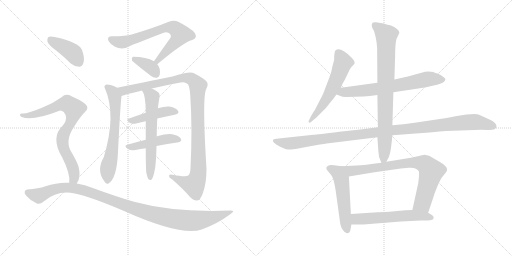
t = 0.00 s
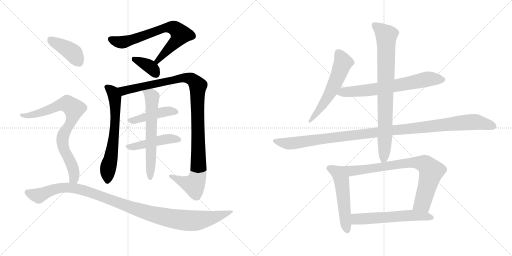
t = 2.76 s
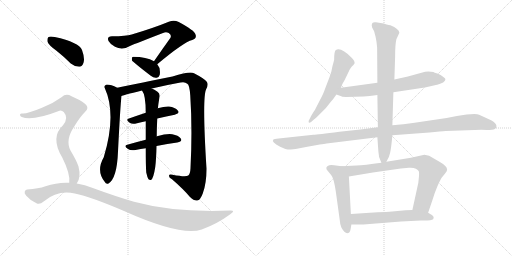
t = 5.52 s
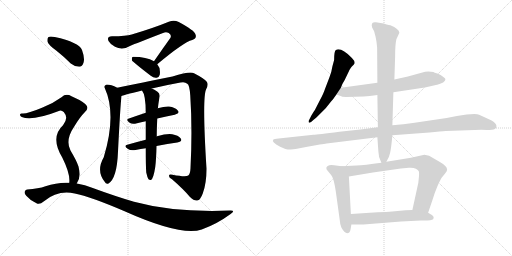
t = 8.29 s
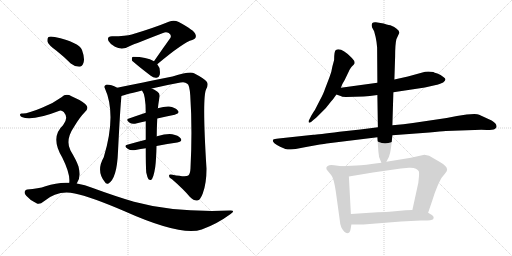
t = 11.05 s
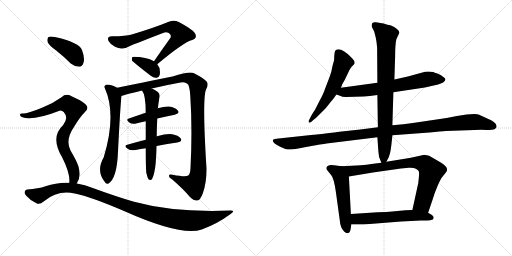
t = 13.81 s

The animated SVG that drew these frames (rendered in a browser with its animation timeline set to each time). Animation: 17 CSS @keyframes rules; one cycle of 13.81 s.

<svg version="1.1" viewBox="0 0 2048 1024" xmlns="http://www.w3.org/2000/svg">
  <g stroke="lightgray" stroke-dasharray="1,1" stroke-width="1" transform="scale(4, 4)">
    <line x1="0" y1="0" x2="256" y2="256"></line>
    <line x1="256" y1="0" x2="0" y2="256"></line>
    <line x1="128" y1="0" x2="128" y2="256"></line>
    <line x1="0" y1="128" x2="256" y2="128"></line>
    <line x1="256" y1="0" x2="512" y2="256"></line>
    <line x1="512" y1="0" x2="256" y2="256"></line>
    <line x1="384" y1="0" x2="384" y2="256"></line>
    <line x1="256" y1="128" x2="512" y2="128"></line>
  </g>
<g transform="scale(1, -1) translate(0, -850)">
   <style type="text/css">
    @keyframes keyframes0 {
      from {
       stroke: black;
       stroke-dashoffset: 706;
       stroke-width: 128;
       }
       70% {
       animation-timing-function: step-end;
       stroke: black;
       stroke-dashoffset: 0;
       stroke-width: 128;
       }
       to {
       stroke: black;
       stroke-width: 1024;
       }
       }
       #make-me-a-hanzi-animation-0 {
         animation: keyframes0 0.824544s both;
         animation-delay: 0.000000s;
         animation-timing-function: linear;
       }
    @keyframes keyframes1 {
      from {
       stroke: black;
       stroke-dashoffset: 368;
       stroke-width: 128;
       }
       55% {
       animation-timing-function: step-end;
       stroke: black;
       stroke-dashoffset: 0;
       stroke-width: 128;
       }
       to {
       stroke: black;
       stroke-width: 1024;
       }
       }
       #make-me-a-hanzi-animation-1 {
         animation: keyframes1 0.549479s both;
         animation-delay: 0.824544s;
         animation-timing-function: linear;
       }
    @keyframes keyframes2 {
      from {
       stroke: black;
       stroke-dashoffset: 648;
       stroke-width: 128;
       }
       68% {
       animation-timing-function: step-end;
       stroke: black;
       stroke-dashoffset: 0;
       stroke-width: 128;
       }
       to {
       stroke: black;
       stroke-width: 1024;
       }
       }
       #make-me-a-hanzi-animation-2 {
         animation: keyframes2 0.777344s both;
         animation-delay: 1.374023s;
         animation-timing-function: linear;
       }
    @keyframes keyframes3 {
      from {
       stroke: black;
       stroke-dashoffset: 1093;
       stroke-width: 128;
       }
       78% {
       animation-timing-function: step-end;
       stroke: black;
       stroke-dashoffset: 0;
       stroke-width: 128;
       }
       to {
       stroke: black;
       stroke-width: 1024;
       }
       }
       #make-me-a-hanzi-animation-3 {
         animation: keyframes3 1.139486s both;
         animation-delay: 2.151367s;
         animation-timing-function: linear;
       }
    @keyframes keyframes4 {
      from {
       stroke: black;
       stroke-dashoffset: 446;
       stroke-width: 128;
       }
       59% {
       animation-timing-function: step-end;
       stroke: black;
       stroke-dashoffset: 0;
       stroke-width: 128;
       }
       to {
       stroke: black;
       stroke-width: 1024;
       }
       }
       #make-me-a-hanzi-animation-4 {
         animation: keyframes4 0.612956s both;
         animation-delay: 3.290853s;
         animation-timing-function: linear;
       }
    @keyframes keyframes5 {
      from {
       stroke: black;
       stroke-dashoffset: 463;
       stroke-width: 128;
       }
       60% {
       animation-timing-function: step-end;
       stroke: black;
       stroke-dashoffset: 0;
       stroke-width: 128;
       }
       to {
       stroke: black;
       stroke-width: 1024;
       }
       }
       #make-me-a-hanzi-animation-5 {
         animation: keyframes5 0.626790s both;
         animation-delay: 3.903809s;
         animation-timing-function: linear;
       }
    @keyframes keyframes6 {
      from {
       stroke: black;
       stroke-dashoffset: 622;
       stroke-width: 128;
       }
       67% {
       animation-timing-function: step-end;
       stroke: black;
       stroke-dashoffset: 0;
       stroke-width: 128;
       }
       to {
       stroke: black;
       stroke-width: 1024;
       }
       }
       #make-me-a-hanzi-animation-6 {
         animation: keyframes6 0.756185s both;
         animation-delay: 4.530599s;
         animation-timing-function: linear;
       }
    @keyframes keyframes7 {
      from {
       stroke: black;
       stroke-dashoffset: 404;
       stroke-width: 128;
       }
       57% {
       animation-timing-function: step-end;
       stroke: black;
       stroke-dashoffset: 0;
       stroke-width: 128;
       }
       to {
       stroke: black;
       stroke-width: 1024;
       }
       }
       #make-me-a-hanzi-animation-7 {
         animation: keyframes7 0.578776s both;
         animation-delay: 5.286784s;
         animation-timing-function: linear;
       }
    @keyframes keyframes8 {
      from {
       stroke: black;
       stroke-dashoffset: 791;
       stroke-width: 128;
       }
       72% {
       animation-timing-function: step-end;
       stroke: black;
       stroke-dashoffset: 0;
       stroke-width: 128;
       }
       to {
       stroke: black;
       stroke-width: 1024;
       }
       }
       #make-me-a-hanzi-animation-8 {
         animation: keyframes8 0.893717s both;
         animation-delay: 5.865560s;
         animation-timing-function: linear;
       }
    @keyframes keyframes9 {
      from {
       stroke: black;
       stroke-dashoffset: 1088;
       stroke-width: 128;
       }
       78% {
       animation-timing-function: step-end;
       stroke: black;
       stroke-dashoffset: 0;
       stroke-width: 128;
       }
       to {
       stroke: black;
       stroke-width: 1024;
       }
       }
       #make-me-a-hanzi-animation-9 {
         animation: keyframes9 1.135417s both;
         animation-delay: 6.759277s;
         animation-timing-function: linear;
       }
    @keyframes keyframes10 {
      from {
       stroke: black;
       stroke-dashoffset: 573;
       stroke-width: 128;
       }
       65% {
       animation-timing-function: step-end;
       stroke: black;
       stroke-dashoffset: 0;
       stroke-width: 128;
       }
       to {
       stroke: black;
       stroke-width: 1024;
       }
       }
       #make-me-a-hanzi-animation-10 {
         animation: keyframes10 0.716309s both;
         animation-delay: 7.894694s;
         animation-timing-function: linear;
       }
    @keyframes keyframes11 {
      from {
       stroke: black;
       stroke-dashoffset: 681;
       stroke-width: 128;
       }
       69% {
       animation-timing-function: step-end;
       stroke: black;
       stroke-dashoffset: 0;
       stroke-width: 128;
       }
       to {
       stroke: black;
       stroke-width: 1024;
       }
       }
       #make-me-a-hanzi-animation-11 {
         animation: keyframes11 0.804199s both;
         animation-delay: 8.611003s;
         animation-timing-function: linear;
       }
    @keyframes keyframes12 {
      from {
       stroke: black;
       stroke-dashoffset: 1139;
       stroke-width: 128;
       }
       79% {
       animation-timing-function: step-end;
       stroke: black;
       stroke-dashoffset: 0;
       stroke-width: 128;
       }
       to {
       stroke: black;
       stroke-width: 1024;
       }
       }
       #make-me-a-hanzi-animation-12 {
         animation: keyframes12 1.176921s both;
         animation-delay: 9.415202s;
         animation-timing-function: linear;
       }
    @keyframes keyframes13 {
      from {
       stroke: black;
       stroke-dashoffset: 821;
       stroke-width: 128;
       }
       73% {
       animation-timing-function: step-end;
       stroke: black;
       stroke-dashoffset: 0;
       stroke-width: 128;
       }
       to {
       stroke: black;
       stroke-width: 1024;
       }
       }
       #make-me-a-hanzi-animation-13 {
         animation: keyframes13 0.918132s both;
         animation-delay: 10.592123s;
         animation-timing-function: linear;
       }
    @keyframes keyframes14 {
      from {
       stroke: black;
       stroke-dashoffset: 530;
       stroke-width: 128;
       }
       63% {
       animation-timing-function: step-end;
       stroke: black;
       stroke-dashoffset: 0;
       stroke-width: 128;
       }
       to {
       stroke: black;
       stroke-width: 1024;
       }
       }
       #make-me-a-hanzi-animation-14 {
         animation: keyframes14 0.681315s both;
         animation-delay: 11.510255s;
         animation-timing-function: linear;
       }
    @keyframes keyframes15 {
      from {
       stroke: black;
       stroke-dashoffset: 795;
       stroke-width: 128;
       }
       72% {
       animation-timing-function: step-end;
       stroke: black;
       stroke-dashoffset: 0;
       stroke-width: 128;
       }
       to {
       stroke: black;
       stroke-width: 1024;
       }
       }
       #make-me-a-hanzi-animation-15 {
         animation: keyframes15 0.896973s both;
         animation-delay: 12.191570s;
         animation-timing-function: linear;
       }
    @keyframes keyframes16 {
      from {
       stroke: black;
       stroke-dashoffset: 579;
       stroke-width: 128;
       }
       65% {
       animation-timing-function: step-end;
       stroke: black;
       stroke-dashoffset: 0;
       stroke-width: 128;
       }
       to {
       stroke: black;
       stroke-width: 1024;
       }
       }
       #make-me-a-hanzi-animation-16 {
         animation: keyframes16 0.721191s both;
         animation-delay: 13.088543s;
         animation-timing-function: linear;
       }
</style>
<path d="M 629.0 593.0 Q 734.0 681.0 769.0 690.0 Q 788.0 697.0 782.0 712.0 Q 779.0 728.0 715.0 762.0 Q 696.0 772.0 675.0 763.0 Q 617.0 739.0 527.0 712.0 Q 505.0 705.0 448.0 705.0 Q 426.0 705.0 434.0 686.0 Q 441.0 673.0 460.0 663.0 Q 490.0 647.0 522.0 667.0 Q 543.0 676.0 652.0 718.0 Q 664.0 724.0 675.0 718.0 Q 687.0 711.0 682.0 699.0 Q 651.0 656.0 616.0 605.0 C 599.0 580.0 606.0 574.0 629.0 593.0 Z" fill="lightgray"></path> 
<path d="M 616.0 605.0 Q 586.0 623.0 533.0 623.0 Q 530.0 623.0 530.0 622.0 Q 526.0 618.0 528.0 608.0 Q 529.0 604.0 603.0 547.0 Q 615.0 537.0 627.0 539.0 Q 636.0 540.0 639.0 551.0 Q 643.0 578.0 629.0 593.0 L 616.0 605.0 Z" fill="lightgray"></path> 
<path d="M 469.0 499.0 Q 444.0 512.0 427.0 512.0 Q 414.0 508.0 419.0 498.0 Q 467.0 392.0 415.0 221.0 Q 384.0 167.0 418.0 124.0 Q 425.0 111.0 434.0 116.0 Q 468.0 137.0 472.0 244.0 Q 481.0 424.0 486.0 466.0 C 488.0 490.0 488.0 490.0 469.0 499.0 Z" fill="lightgray"></path> 
<path d="M 607.0 496.0 Q 661.0 509.0 722.0 520.0 Q 740.0 524.0 749.0 515.0 Q 758.0 511.0 761.0 469.0 Q 770.0 333.0 762.0 177.0 Q 761.0 155.0 753.0 148.0 Q 743.0 141.0 690.0 151.0 Q 675.0 155.0 676.0 146.0 Q 676.0 139.0 688.0 133.0 Q 734.0 93.0 759.0 63.0 Q 778.0 45.0 789.0 48.0 Q 801.0 49.0 811.0 76.0 Q 826.0 116.0 826.0 175.0 Q 808.0 463.0 825.0 494.0 Q 835.0 513.0 827.0 523.0 Q 817.0 536.0 776.0 557.0 Q 760.0 566.0 690.0 544.0 Q 495.0 505.0 469.0 499.0 C 440.0 493.0 457.0 457.0 486.0 466.0 Q 489.0 469.0 568.0 488.0 L 607.0 496.0 Z" fill="lightgray"></path> 
<path d="M 629.0 376.0 Q 666.0 385.0 699.0 391.0 Q 721.0 397.0 711.0 408.0 Q 701.0 421.0 676.0 424.0 Q 658.0 425.0 631.0 417.0 L 583.0 399.0 Q 547.0 387.0 516.0 376.0 Q 500.0 372.0 520.0 358.0 Q 530.0 352.0 548.0 357.0 Q 564.0 361.0 583.0 365.0 L 629.0 376.0 Z" fill="lightgray"></path> 
<path d="M 626.0 266.0 Q 671.0 275.0 709.0 280.0 Q 731.0 284.0 723.0 296.0 Q 713.0 309.0 689.0 313.0 Q 667.0 316.0 628.0 305.0 Q 627.0 305.0 627.0 304.0 L 583.0 291.0 Q 543.0 281.0 509.0 271.0 Q 493.0 267.0 512.0 254.0 Q 522.0 247.0 542.0 250.0 Q 563.0 254.0 583.0 257.0 L 626.0 266.0 Z" fill="lightgray"></path> 
<path d="M 585.0 160.0 Q 589.0 141.0 594.0 133.0 Q 598.0 129.0 604.0 130.0 Q 614.0 136.0 621.0 182.0 Q 625.0 215.0 626.0 266.0 L 627.0 304.0 Q 627.0 332.0 629.0 376.0 L 631.0 417.0 Q 631.0 418.0 632.0 419.0 Q 632.0 426.0 638.0 462.0 Q 641.0 475.0 630.0 483.0 Q 617.0 493.0 607.0 496.0 C 580.0 508.0 553.0 514.0 568.0 488.0 Q 583.0 470.0 583.0 399.0 L 583.0 365.0 Q 583.0 332.0 583.0 291.0 L 583.0 257.0 Q 583.0 185.0 585.0 160.0 Z" fill="lightgray"></path> 
<path d="M 226.0 647.0 Q 254.0 625.0 283.0 596.0 Q 299.0 583.0 317.0 583.0 Q 329.0 584.0 334.0 599.0 Q 340.0 617.0 328.0 650.0 Q 316.0 681.0 219.0 702.0 Q 201.0 706.0 194.0 702.0 Q 188.0 698.0 190.0 683.0 Q 194.0 670.0 226.0 647.0 Z" fill="lightgray"></path> 
<path d="M 307.0 116.0 Q 325.0 140.0 314.0 184.0 Q 307.0 206.0 282.0 248.0 Q 260.0 290.0 297.0 344.0 Q 319.0 381.0 338.0 400.0 Q 360.0 418.0 341.0 434.0 Q 322.0 450.0 286.0 465.0 Q 264.0 478.0 246.0 461.0 Q 212.0 436.0 168.0 419.0 Q 108.0 394.0 89.0 396.0 Q 82.0 397.0 80.0 392.0 Q 79.0 386.0 87.0 382.0 Q 127.0 364.0 238.0 407.0 Q 245.0 411.0 255.0 402.0 Q 276.0 378.0 252.0 349.0 Q 200.0 301.0 249.0 220.0 Q 282.0 154.0 277.0 119.0 C 277.0 89.0 293.0 89.0 307.0 116.0 Z" fill="lightgray"></path> 
<path d="M 277.0 119.0 Q 231.0 122.0 182.0 105.0 Q 154.0 95.0 109.0 92.0 Q 102.0 92.0 99.0 84.0 Q 96.0 77.0 105.0 67.0 Q 121.0 48.0 146.0 37.0 Q 158.0 30.0 176.0 45.0 Q 231.0 91.0 299.0 76.0 Q 363.0 63.0 496.0 6.0 Q 724.0 -96.0 807.0 -68.0 Q 868.0 -46.0 921.0 -7.0 Q 945.0 9.0 920.0 8.0 Q 698.0 -1.0 536.0 43.0 Q 461.0 65.0 371.0 98.0 Q 340.0 111.0 307.0 116.0 L 277.0 119.0 Z" fill="lightgray"></path> 
<path d="M 1363.5 499.0 L 1369.5 514.0 Q 1379.5 530.0 1383.5 540.0 L 1396.5 567.0 Q 1396.5 569.0 1406.5 583.0 L 1414.5 591.0 Q 1425.5 600.0 1407.5 618.0 Q 1364.5 662.0 1343.5 650.0 Q 1336.5 646.0 1336.5 610.0 L 1329.5 584.0 Q 1326.5 562.0 1317.5 540.0 L 1299.5 493.0 Q 1295.5 479.0 1279.5 449.0 L 1260.5 412.0 Q 1259.5 409.0 1256.5 406.0 L 1245.5 388.0 L 1237.5 372.0 Q 1233.5 368.0 1234.5 362.0 Q 1235.5 356.0 1245.5 363.0 L 1254.5 371.0 Q 1258.5 373.0 1271.5 386.0 L 1303.5 418.0 L 1322.5 442.0 Q 1334.5 455.0 1345.5 472.0 L 1363.5 499.0 Z" fill="lightgray"></path> 
<path d="M 1573.5 481.0 L 1699.5 500.0 L 1743.5 510.0 Q 1752.5 511.0 1772.5 520.0 Q 1780.5 527.0 1781.5 531.0 Q 1783.5 535.0 1773.5 542.0 Q 1763.5 551.0 1749.5 556.0 Q 1736.5 560.0 1733.5 562.0 Q 1716.5 565.0 1700.5 563.0 L 1631.5 544.0 L 1577.5 532.0 L 1509.5 519.0 L 1363.5 499.0 C 1333.5 495.0 1317.5 482.0 1345.5 472.0 L 1362.5 466.0 Q 1365.5 463.0 1383.5 462.0 L 1454.5 464.0 Q 1476.5 465.0 1509.5 470.0 L 1573.5 481.0 Z" fill="lightgray"></path> 
<path d="M 1783.5 326.0 L 1898.5 330.0 Q 1927.5 332.0 1947.5 330.0 Q 1971.5 330.0 1979.5 334.0 Q 1988.5 340.0 1985.5 347.0 Q 1986.5 355.0 1966.5 368.0 L 1916.5 391.0 Q 1910.5 394.0 1897.5 394.0 L 1866.5 392.0 L 1827.5 386.0 L 1786.5 378.0 L 1651.5 358.0 Q 1616.5 352.0 1569.5 349.0 L 1511.5 341.0 L 1441.5 332.0 L 1357.5 323.0 Q 1270.5 312.0 1253.5 311.0 L 1114.5 296.0 Q 1096.5 294.0 1093.5 292.0 Q 1083.5 282.0 1120.5 263.0 L 1141.5 254.0 Q 1148.5 252.0 1163.5 252.0 L 1182.5 254.0 L 1229.5 263.0 Q 1290.5 274.0 1306.5 276.0 L 1509.5 301.0 L 1569.5 309.0 L 1717.5 320.0 Q 1764.5 325.0 1783.5 326.0 Z" fill="lightgray"></path> 
<path d="M 1569.5 349.0 L 1573.5 481.0 L 1577.5 532.0 L 1580.5 624.0 Q 1580.5 673.0 1585.5 693.0 L 1597.5 719.0 Q 1597.5 728.0 1586.5 735.0 Q 1579.5 743.0 1561.5 749.0 Q 1555.5 749.0 1546.5 752.0 L 1534.5 756.0 L 1503.5 761.0 Q 1493.5 762.0 1489.5 758.0 Q 1484.5 751.0 1488.5 740.0 L 1496.5 725.0 L 1502.5 702.0 Q 1506.5 684.0 1508.5 660.0 L 1509.5 519.0 L 1509.5 470.0 L 1511.5 341.0 L 1509.5 301.0 L 1513.5 244.0 Q 1513.5 220.0 1525.5 199.0 C 1533.5 181.0 1533.5 181.0 1545.5 203.0 Q 1557.5 222.0 1560.5 239.0 Q 1564.5 255.0 1569.5 309.0 L 1569.5 349.0 Z" fill="lightgray"></path> 
<path d="M 1366.5 185.0 L 1336.5 189.0 Q 1311.5 194.0 1305.5 180.0 Q 1305.5 174.0 1306.5 172.0 L 1324.5 150.0 Q 1335.5 138.0 1343.5 82.0 L 1359.5 -34.0 Q 1359.5 -44.0 1365.5 -60.0 Q 1379.5 -86.0 1392.5 -82.0 Q 1399.5 -81.0 1402.5 -66.0 L 1405.5 -48.0 L 1403.5 -6.0 L 1395.5 144.0 C 1393.5 174.0 1393.5 181.0 1366.5 185.0 Z" fill="lightgray"></path> 
<path d="M 1525.5 199.0 Q 1456.5 189.0 1425.5 188.0 L 1366.5 185.0 C 1336.5 183.0 1365.5 139.0 1395.5 144.0 L 1491.5 160.0 L 1603.5 176.0 L 1635.5 179.0 Q 1654.5 180.0 1663.5 175.0 Q 1672.5 170.0 1674.5 166.0 Q 1677.5 162.0 1675.5 141.0 Q 1674.5 119.0 1668.5 97.0 L 1649.5 10.0 C 1643.5 -19.0 1702.5 -29.0 1712.5 -1.0 L 1730.5 52.0 Q 1738.5 79.0 1750.5 107.0 Q 1762.5 134.0 1766.5 139.0 L 1779.5 155.0 Q 1788.5 166.0 1788.5 171.0 Q 1788.5 186.0 1759.5 202.0 L 1716.5 227.0 L 1697.5 231.0 L 1643.5 219.0 L 1545.5 203.0 L 1525.5 199.0 Z" fill="lightgray"></path> 
<path d="M 1405.5 -48.0 L 1453.5 -48.0 L 1604.5 -36.0 L 1683.5 -32.0 Q 1726.5 -33.0 1732.5 -27.0 Q 1738.5 -17.0 1727.5 -10.0 L 1712.5 -1.0 L 1649.5 10.0 L 1622.5 9.0 L 1568.5 4.0 Q 1548.5 2.0 1510.5 1.0 L 1403.5 -6.0 C 1373.5 -8.0 1375.5 -48.0 1405.5 -48.0 Z" fill="lightgray"></path> 
      <clipPath id="make-me-a-hanzi-clip-0">
      <path d="M 629.0 593.0 Q 734.0 681.0 769.0 690.0 Q 788.0 697.0 782.0 712.0 Q 779.0 728.0 715.0 762.0 Q 696.0 772.0 675.0 763.0 Q 617.0 739.0 527.0 712.0 Q 505.0 705.0 448.0 705.0 Q 426.0 705.0 434.0 686.0 Q 441.0 673.0 460.0 663.0 Q 490.0 647.0 522.0 667.0 Q 543.0 676.0 652.0 718.0 Q 664.0 724.0 675.0 718.0 Q 687.0 711.0 682.0 699.0 Q 651.0 656.0 616.0 605.0 C 599.0 580.0 606.0 574.0 629.0 593.0 Z" fill="lightgray"></path>
      </clipPath>
      <path clip-path="url(#make-me-a-hanzi-clip-0)" d="M 444.0 693.0 L 465.0 684.0 L 504.0 683.0 L 663.0 740.0 L 695.0 739.0 L 723.0 713.0 L 702.0 682.0 L 638.0 618.0 L 634.0 607.0 L 625.0 608.0 " fill="none" id="make-me-a-hanzi-animation-0" stroke-dasharray="578 1156" stroke-linecap="round"></path>

      <clipPath id="make-me-a-hanzi-clip-1">
      <path d="M 616.0 605.0 Q 586.0 623.0 533.0 623.0 Q 530.0 623.0 530.0 622.0 Q 526.0 618.0 528.0 608.0 Q 529.0 604.0 603.0 547.0 Q 615.0 537.0 627.0 539.0 Q 636.0 540.0 639.0 551.0 Q 643.0 578.0 629.0 593.0 L 616.0 605.0 Z" fill="lightgray"></path>
      </clipPath>
      <path clip-path="url(#make-me-a-hanzi-clip-1)" d="M 534.0 614.0 L 601.0 582.0 L 625.0 553.0 " fill="none" id="make-me-a-hanzi-animation-1" stroke-dasharray="240 480" stroke-linecap="round"></path>

      <clipPath id="make-me-a-hanzi-clip-2">
      <path d="M 469.0 499.0 Q 444.0 512.0 427.0 512.0 Q 414.0 508.0 419.0 498.0 Q 467.0 392.0 415.0 221.0 Q 384.0 167.0 418.0 124.0 Q 425.0 111.0 434.0 116.0 Q 468.0 137.0 472.0 244.0 Q 481.0 424.0 486.0 466.0 C 488.0 490.0 488.0 490.0 469.0 499.0 Z" fill="lightgray"></path>
      </clipPath>
      <path clip-path="url(#make-me-a-hanzi-clip-2)" d="M 427.0 503.0 L 451.0 482.0 L 461.0 438.0 L 457.0 305.0 L 431.0 171.0 L 429.0 126.0 " fill="none" id="make-me-a-hanzi-animation-2" stroke-dasharray="520 1040" stroke-linecap="round"></path>

      <clipPath id="make-me-a-hanzi-clip-3">
      <path d="M 607.0 496.0 Q 661.0 509.0 722.0 520.0 Q 740.0 524.0 749.0 515.0 Q 758.0 511.0 761.0 469.0 Q 770.0 333.0 762.0 177.0 Q 761.0 155.0 753.0 148.0 Q 743.0 141.0 690.0 151.0 Q 675.0 155.0 676.0 146.0 Q 676.0 139.0 688.0 133.0 Q 734.0 93.0 759.0 63.0 Q 778.0 45.0 789.0 48.0 Q 801.0 49.0 811.0 76.0 Q 826.0 116.0 826.0 175.0 Q 808.0 463.0 825.0 494.0 Q 835.0 513.0 827.0 523.0 Q 817.0 536.0 776.0 557.0 Q 760.0 566.0 690.0 544.0 Q 495.0 505.0 469.0 499.0 C 440.0 493.0 457.0 457.0 486.0 466.0 Q 489.0 469.0 568.0 488.0 L 607.0 496.0 Z" fill="lightgray"></path>
      </clipPath>
      <path clip-path="url(#make-me-a-hanzi-clip-3)" d="M 472.0 494.0 L 498.0 487.0 L 742.0 540.0 L 765.0 534.0 L 786.0 516.0 L 791.0 506.0 L 795.0 241.0 L 789.0 139.0 L 776.0 110.0 L 733.0 122.0 L 684.0 146.0 " fill="none" id="make-me-a-hanzi-animation-3" stroke-dasharray="965 1930" stroke-linecap="round"></path>

      <clipPath id="make-me-a-hanzi-clip-4">
      <path d="M 629.0 376.0 Q 666.0 385.0 699.0 391.0 Q 721.0 397.0 711.0 408.0 Q 701.0 421.0 676.0 424.0 Q 658.0 425.0 631.0 417.0 L 583.0 399.0 Q 547.0 387.0 516.0 376.0 Q 500.0 372.0 520.0 358.0 Q 530.0 352.0 548.0 357.0 Q 564.0 361.0 583.0 365.0 L 629.0 376.0 Z" fill="lightgray"></path>
      </clipPath>
      <path clip-path="url(#make-me-a-hanzi-clip-4)" d="M 518.0 367.0 L 644.0 401.0 L 680.0 406.0 L 703.0 401.0 " fill="none" id="make-me-a-hanzi-animation-4" stroke-dasharray="318 636" stroke-linecap="round"></path>

      <clipPath id="make-me-a-hanzi-clip-5">
      <path d="M 626.0 266.0 Q 671.0 275.0 709.0 280.0 Q 731.0 284.0 723.0 296.0 Q 713.0 309.0 689.0 313.0 Q 667.0 316.0 628.0 305.0 Q 627.0 305.0 627.0 304.0 L 583.0 291.0 Q 543.0 281.0 509.0 271.0 Q 493.0 267.0 512.0 254.0 Q 522.0 247.0 542.0 250.0 Q 563.0 254.0 583.0 257.0 L 626.0 266.0 Z" fill="lightgray"></path>
      </clipPath>
      <path clip-path="url(#make-me-a-hanzi-clip-5)" d="M 510.0 262.0 L 574.0 271.0 L 642.0 290.0 L 692.0 296.0 L 713.0 290.0 " fill="none" id="make-me-a-hanzi-animation-5" stroke-dasharray="335 670" stroke-linecap="round"></path>

      <clipPath id="make-me-a-hanzi-clip-6">
      <path d="M 585.0 160.0 Q 589.0 141.0 594.0 133.0 Q 598.0 129.0 604.0 130.0 Q 614.0 136.0 621.0 182.0 Q 625.0 215.0 626.0 266.0 L 627.0 304.0 Q 627.0 332.0 629.0 376.0 L 631.0 417.0 Q 631.0 418.0 632.0 419.0 Q 632.0 426.0 638.0 462.0 Q 641.0 475.0 630.0 483.0 Q 617.0 493.0 607.0 496.0 C 580.0 508.0 553.0 514.0 568.0 488.0 Q 583.0 470.0 583.0 399.0 L 583.0 365.0 Q 583.0 332.0 583.0 291.0 L 583.0 257.0 Q 583.0 185.0 585.0 160.0 Z" fill="lightgray"></path>
      </clipPath>
      <path clip-path="url(#make-me-a-hanzi-clip-6)" d="M 575.0 487.0 L 604.0 468.0 L 609.0 456.0 L 601.0 138.0 " fill="none" id="make-me-a-hanzi-animation-6" stroke-dasharray="494 988" stroke-linecap="round"></path>

      <clipPath id="make-me-a-hanzi-clip-7">
      <path d="M 226.0 647.0 Q 254.0 625.0 283.0 596.0 Q 299.0 583.0 317.0 583.0 Q 329.0 584.0 334.0 599.0 Q 340.0 617.0 328.0 650.0 Q 316.0 681.0 219.0 702.0 Q 201.0 706.0 194.0 702.0 Q 188.0 698.0 190.0 683.0 Q 194.0 670.0 226.0 647.0 Z" fill="lightgray"></path>
      </clipPath>
      <path clip-path="url(#make-me-a-hanzi-clip-7)" d="M 201.0 693.0 L 291.0 639.0 L 314.0 603.0 " fill="none" id="make-me-a-hanzi-animation-7" stroke-dasharray="276 552" stroke-linecap="round"></path>

      <clipPath id="make-me-a-hanzi-clip-8">
      <path d="M 307.0 116.0 Q 325.0 140.0 314.0 184.0 Q 307.0 206.0 282.0 248.0 Q 260.0 290.0 297.0 344.0 Q 319.0 381.0 338.0 400.0 Q 360.0 418.0 341.0 434.0 Q 322.0 450.0 286.0 465.0 Q 264.0 478.0 246.0 461.0 Q 212.0 436.0 168.0 419.0 Q 108.0 394.0 89.0 396.0 Q 82.0 397.0 80.0 392.0 Q 79.0 386.0 87.0 382.0 Q 127.0 364.0 238.0 407.0 Q 245.0 411.0 255.0 402.0 Q 276.0 378.0 252.0 349.0 Q 200.0 301.0 249.0 220.0 Q 282.0 154.0 277.0 119.0 C 277.0 89.0 293.0 89.0 307.0 116.0 Z" fill="lightgray"></path>
      </clipPath>
      <path clip-path="url(#make-me-a-hanzi-clip-8)" d="M 87.0 389.0 L 136.0 391.0 L 256.0 434.0 L 280.0 429.0 L 293.0 417.0 L 290.0 378.0 L 257.0 319.0 L 250.0 292.0 L 255.0 254.0 L 277.0 215.0 L 297.0 158.0 L 296.0 137.0 L 285.0 124.0 " fill="none" id="make-me-a-hanzi-animation-8" stroke-dasharray="663 1326" stroke-linecap="round"></path>

      <clipPath id="make-me-a-hanzi-clip-9">
      <path d="M 277.0 119.0 Q 231.0 122.0 182.0 105.0 Q 154.0 95.0 109.0 92.0 Q 102.0 92.0 99.0 84.0 Q 96.0 77.0 105.0 67.0 Q 121.0 48.0 146.0 37.0 Q 158.0 30.0 176.0 45.0 Q 231.0 91.0 299.0 76.0 Q 363.0 63.0 496.0 6.0 Q 724.0 -96.0 807.0 -68.0 Q 868.0 -46.0 921.0 -7.0 Q 945.0 9.0 920.0 8.0 Q 698.0 -1.0 536.0 43.0 Q 461.0 65.0 371.0 98.0 Q 340.0 111.0 307.0 116.0 L 277.0 119.0 Z" fill="lightgray"></path>
      </clipPath>
      <path clip-path="url(#make-me-a-hanzi-clip-9)" d="M 110.0 80.0 L 155.0 67.0 L 233.0 97.0 L 310.0 95.0 L 373.0 77.0 L 539.0 14.0 L 621.0 -10.0 L 718.0 -29.0 L 801.0 -31.0 L 911.0 0.0 " fill="none" id="make-me-a-hanzi-animation-9" stroke-dasharray="960 1920" stroke-linecap="round"></path>

      <clipPath id="make-me-a-hanzi-clip-10">
      <path d="M 1363.5 499.0 L 1369.5 514.0 Q 1379.5 530.0 1383.5 540.0 L 1396.5 567.0 Q 1396.5 569.0 1406.5 583.0 L 1414.5 591.0 Q 1425.5 600.0 1407.5 618.0 Q 1364.5 662.0 1343.5 650.0 Q 1336.5 646.0 1336.5 610.0 L 1329.5 584.0 Q 1326.5 562.0 1317.5 540.0 L 1299.5 493.0 Q 1295.5 479.0 1279.5 449.0 L 1260.5 412.0 Q 1259.5 409.0 1256.5 406.0 L 1245.5 388.0 L 1237.5 372.0 Q 1233.5 368.0 1234.5 362.0 Q 1235.5 356.0 1245.5 363.0 L 1254.5 371.0 Q 1258.5 373.0 1271.5 386.0 L 1303.5 418.0 L 1322.5 442.0 Q 1334.5 455.0 1345.5 472.0 L 1363.5 499.0 Z" fill="lightgray"></path>
      </clipPath>
      <path clip-path="url(#make-me-a-hanzi-clip-10)" d="M 1350.5 641.0 L 1372.5 598.0 L 1353.5 547.0 L 1315.5 470.0 L 1239.5 366.0 " fill="none" id="make-me-a-hanzi-animation-10" stroke-dasharray="445 890" stroke-linecap="round"></path>

      <clipPath id="make-me-a-hanzi-clip-11">
      <path d="M 1573.5 481.0 L 1699.5 500.0 L 1743.5 510.0 Q 1752.5 511.0 1772.5 520.0 Q 1780.5 527.0 1781.5 531.0 Q 1783.5 535.0 1773.5 542.0 Q 1763.5 551.0 1749.5 556.0 Q 1736.5 560.0 1733.5 562.0 Q 1716.5 565.0 1700.5 563.0 L 1631.5 544.0 L 1577.5 532.0 L 1509.5 519.0 L 1363.5 499.0 C 1333.5 495.0 1317.5 482.0 1345.5 472.0 L 1362.5 466.0 Q 1365.5 463.0 1383.5 462.0 L 1454.5 464.0 Q 1476.5 465.0 1509.5 470.0 L 1573.5 481.0 Z" fill="lightgray"></path>
      </clipPath>
      <path clip-path="url(#make-me-a-hanzi-clip-11)" d="M 1351.5 475.0 L 1375.5 482.0 L 1498.5 492.0 L 1714.5 534.0 L 1770.5 531.0 " fill="none" id="make-me-a-hanzi-animation-11" stroke-dasharray="553 1106" stroke-linecap="round"></path>

      <clipPath id="make-me-a-hanzi-clip-12">
      <path d="M 1783.5 326.0 L 1898.5 330.0 Q 1927.5 332.0 1947.5 330.0 Q 1971.5 330.0 1979.5 334.0 Q 1988.5 340.0 1985.5 347.0 Q 1986.5 355.0 1966.5 368.0 L 1916.5 391.0 Q 1910.5 394.0 1897.5 394.0 L 1866.5 392.0 L 1827.5 386.0 L 1786.5 378.0 L 1651.5 358.0 Q 1616.5 352.0 1569.5 349.0 L 1511.5 341.0 L 1441.5 332.0 L 1357.5 323.0 Q 1270.5 312.0 1253.5 311.0 L 1114.5 296.0 Q 1096.5 294.0 1093.5 292.0 Q 1083.5 282.0 1120.5 263.0 L 1141.5 254.0 Q 1148.5 252.0 1163.5 252.0 L 1182.5 254.0 L 1229.5 263.0 Q 1290.5 274.0 1306.5 276.0 L 1509.5 301.0 L 1569.5 309.0 L 1717.5 320.0 Q 1764.5 325.0 1783.5 326.0 Z" fill="lightgray"></path>
      </clipPath>
      <path clip-path="url(#make-me-a-hanzi-clip-12)" d="M 1098.5 287.0 L 1117.5 279.0 L 1165.5 277.0 L 1564.5 329.0 L 1875.5 361.0 L 1910.5 361.0 L 1972.5 345.0 " fill="none" id="make-me-a-hanzi-animation-12" stroke-dasharray="1011 2022" stroke-linecap="round"></path>

      <clipPath id="make-me-a-hanzi-clip-13">
      <path d="M 1569.5 349.0 L 1573.5 481.0 L 1577.5 532.0 L 1580.5 624.0 Q 1580.5 673.0 1585.5 693.0 L 1597.5 719.0 Q 1597.5 728.0 1586.5 735.0 Q 1579.5 743.0 1561.5 749.0 Q 1555.5 749.0 1546.5 752.0 L 1534.5 756.0 L 1503.5 761.0 Q 1493.5 762.0 1489.5 758.0 Q 1484.5 751.0 1488.5 740.0 L 1496.5 725.0 L 1502.5 702.0 Q 1506.5 684.0 1508.5 660.0 L 1509.5 519.0 L 1509.5 470.0 L 1511.5 341.0 L 1509.5 301.0 L 1513.5 244.0 Q 1513.5 220.0 1525.5 199.0 C 1533.5 181.0 1533.5 181.0 1545.5 203.0 Q 1557.5 222.0 1560.5 239.0 Q 1564.5 255.0 1569.5 309.0 L 1569.5 349.0 Z" fill="lightgray"></path>
      </clipPath>
      <path clip-path="url(#make-me-a-hanzi-clip-13)" d="M 1498.5 750.0 L 1545.5 709.0 L 1540.5 316.0 L 1535.5 218.0 L 1528.5 209.0 " fill="none" id="make-me-a-hanzi-animation-13" stroke-dasharray="693 1386" stroke-linecap="round"></path>

      <clipPath id="make-me-a-hanzi-clip-14">
      <path d="M 1366.5 185.0 L 1336.5 189.0 Q 1311.5 194.0 1305.5 180.0 Q 1305.5 174.0 1306.5 172.0 L 1324.5 150.0 Q 1335.5 138.0 1343.5 82.0 L 1359.5 -34.0 Q 1359.5 -44.0 1365.5 -60.0 Q 1379.5 -86.0 1392.5 -82.0 Q 1399.5 -81.0 1402.5 -66.0 L 1405.5 -48.0 L 1403.5 -6.0 L 1395.5 144.0 C 1393.5 174.0 1393.5 181.0 1366.5 185.0 Z" fill="lightgray"></path>
      </clipPath>
      <path clip-path="url(#make-me-a-hanzi-clip-14)" d="M 1316.5 177.0 L 1350.5 160.0 L 1365.5 133.0 L 1388.5 -71.0 " fill="none" id="make-me-a-hanzi-animation-14" stroke-dasharray="402 804" stroke-linecap="round"></path>

      <clipPath id="make-me-a-hanzi-clip-15">
      <path d="M 1525.5 199.0 Q 1456.5 189.0 1425.5 188.0 L 1366.5 185.0 C 1336.5 183.0 1365.5 139.0 1395.5 144.0 L 1491.5 160.0 L 1603.5 176.0 L 1635.5 179.0 Q 1654.5 180.0 1663.5 175.0 Q 1672.5 170.0 1674.5 166.0 Q 1677.5 162.0 1675.5 141.0 Q 1674.5 119.0 1668.5 97.0 L 1649.5 10.0 C 1643.5 -19.0 1702.5 -29.0 1712.5 -1.0 L 1730.5 52.0 Q 1738.5 79.0 1750.5 107.0 Q 1762.5 134.0 1766.5 139.0 L 1779.5 155.0 Q 1788.5 166.0 1788.5 171.0 Q 1788.5 186.0 1759.5 202.0 L 1716.5 227.0 L 1697.5 231.0 L 1643.5 219.0 L 1545.5 203.0 L 1525.5 199.0 Z" fill="lightgray"></path>
      </clipPath>
      <path clip-path="url(#make-me-a-hanzi-clip-15)" d="M 1374.5 183.0 L 1412.5 167.0 L 1639.5 199.0 L 1669.5 200.0 L 1703.5 191.0 L 1724.5 161.0 L 1689.5 37.0 L 1658.5 16.0 " fill="none" id="make-me-a-hanzi-animation-15" stroke-dasharray="667 1334" stroke-linecap="round"></path>

      <clipPath id="make-me-a-hanzi-clip-16">
      <path d="M 1405.5 -48.0 L 1453.5 -48.0 L 1604.5 -36.0 L 1683.5 -32.0 Q 1726.5 -33.0 1732.5 -27.0 Q 1738.5 -17.0 1727.5 -10.0 L 1712.5 -1.0 L 1649.5 10.0 L 1622.5 9.0 L 1568.5 4.0 Q 1548.5 2.0 1510.5 1.0 L 1403.5 -6.0 C 1373.5 -8.0 1375.5 -48.0 1405.5 -48.0 Z" fill="lightgray"></path>
      </clipPath>
      <path clip-path="url(#make-me-a-hanzi-clip-16)" d="M 1411.5 -41.0 L 1425.5 -26.0 L 1617.5 -13.0 L 1685.5 -13.0 L 1726.5 -21.0 " fill="none" id="make-me-a-hanzi-animation-16" stroke-dasharray="451 902" stroke-linecap="round"></path>

</g>
</svg>
